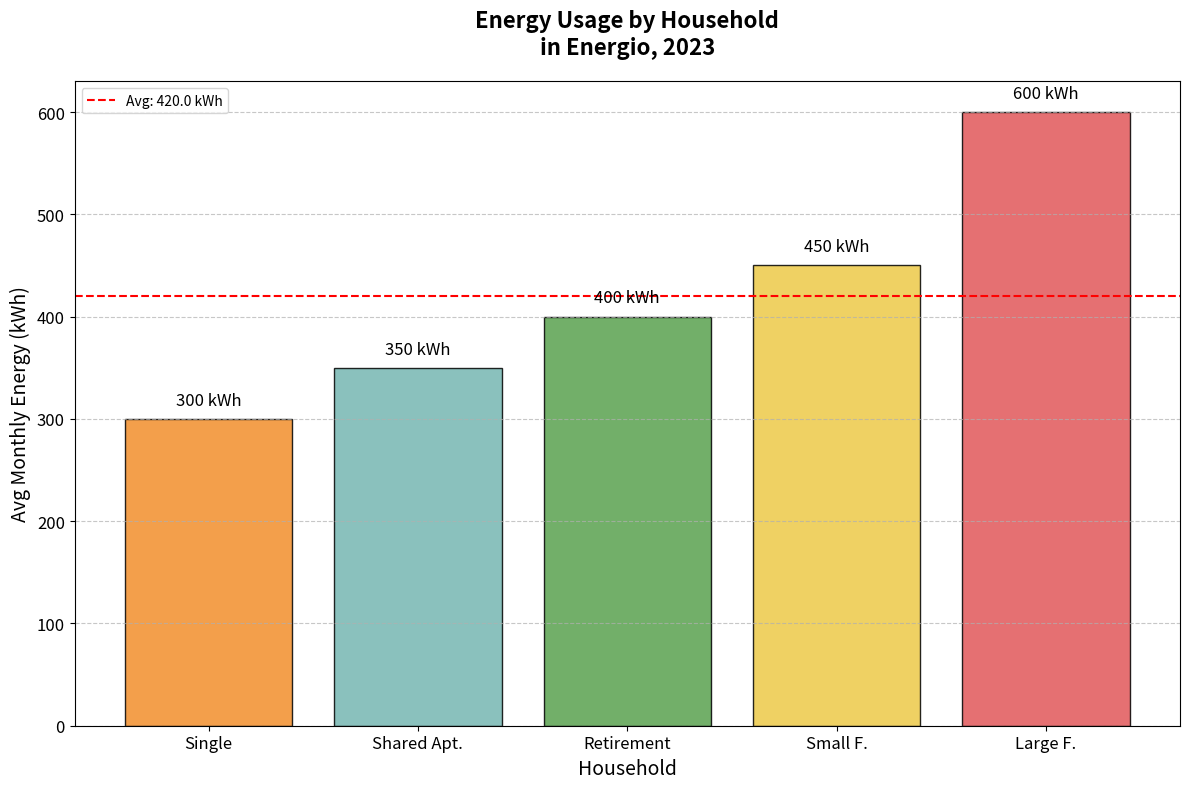

Write the Python code that produced this figure.
import matplotlib.pyplot as plt
import numpy as np

household_types = [
    "Single", "Small F.", "Large F.", "Shared Apt.", "Retirement"
]
energy_consumption = [
    300, 450, 600, 350, 400
]

sorted_indices = np.argsort(energy_consumption)
household_types_sorted = [household_types[i] for i in sorted_indices]
energy_consumption_sorted = [energy_consumption[i] for i in sorted_indices]

fig, ax = plt.subplots(figsize=(12, 8))

bars = ax.bar(household_types_sorted, energy_consumption_sorted, color=['#f28e2b', '#76b7b2', '#59a14f', '#edc948', '#e15759'], edgecolor='black', alpha=0.85)

for bar in bars:
    yval = bar.get_height()
    ax.text(bar.get_x() + bar.get_width()/2, yval + 10, f'{yval} kWh', ha='center', va='bottom', fontsize=12)

city_average = np.mean(energy_consumption_sorted)
ax.axhline(city_average, color='red', linestyle='--', linewidth=1.5, label=f'Avg: {city_average:.1f} kWh')

ax.set_title('Energy Usage by Household\nin Energio, 2023', fontsize=16, weight='bold', pad=20)
ax.set_xlabel('Household', fontsize=14)
ax.set_ylabel('Avg Monthly Energy (kWh)', fontsize=14)
ax.legend()

ax.yaxis.grid(True, linestyle='--', alpha=0.7)
ax.tick_params(axis='x', labelsize=12)
ax.tick_params(axis='y', labelsize=12)

plt.tight_layout()

plt.show()
